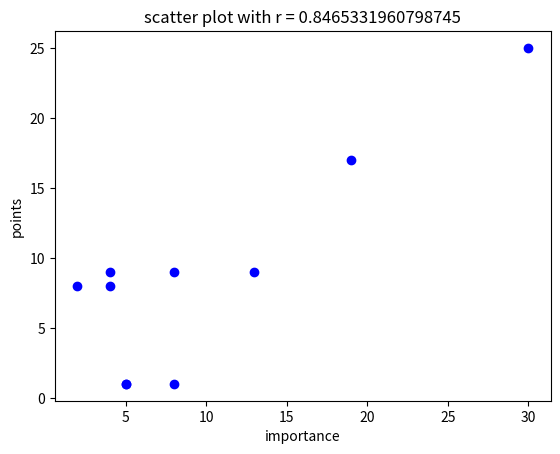
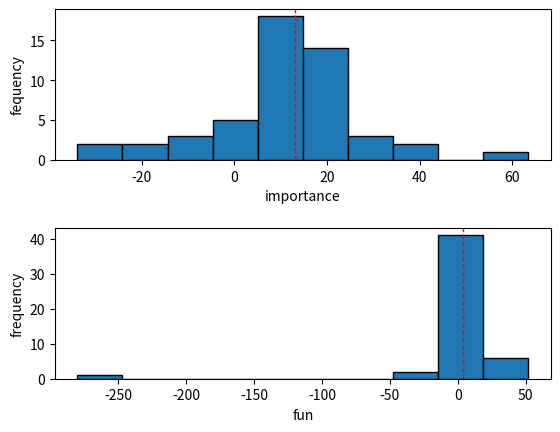

Write the Python code that produced these figures, in order.
# -*- coding: utf-8 -*-
"""
Created on Wed Aug 14 14:59:26 2019

[redacted]

[redacted]
    did some ugly stuff... forecaster data is saved within the
    forecaster class, wheras question data is saved in a global
    container. consider generating questions and forecasters prior
    to loop, will save CPU time and will make code nicer, but
    will cost some memory.
"""

import numpy as np
import matplotlib
import matplotlib.pyplot as plt     # for plotting
from scipy.optimize import minimize
from scipy.stats import truncnorm
import math

# Parameters
def sample_epistemics():
    return np.random.lognormal()

def sample_values():
    return np.random.lognormal()

def sample_humour():
    return np.random.lognormal()

def sample_UB_accuracy():
    return 1

def sample_importance():
    return 10*np.random.lognormal()

def sample_fun():
    return 10*np.random.lognormal()

optimisation_mode = True
if optimisation_mode:
    print("Running in optimisation mode, where forecasters explore prediction space"
          "to maximise points instead of just being truthful.")

# Functions
def scoring_function(prediction, outcome, function="log"):
    if function == "log":
        return math.log(abs( 1-outcome - prediction)/0.5)
    elif function == "linear":
        return abs(prediction-outcome)

def imp_weighted_score(importance, score):
    return importance*score

def sigmoid(x, derivative=False):
    sigm = 1. / (1. + np.exp(-x))
    if derivative:
        return sigm * (1. - sigm)
    return sigm

def corr (x,y) :     # calculate correlation coeficient, takes np.arrays
    
    # error handling
    if len(x) != len (y) :
        print("incompatible vector sizes in correlation function, exiting function")
        return 0;

    # calculate parts
    n = len(x)
    xysum = np.sum(x*y)
    xsum = np.sum(x)
    ysum = np.sum(y)
    xsum2 = np.sum(x**2)
    ysum2 = np.sum(y**2)

    # calculate correlation
    corr = (n*xysum - xsum*ysum)/np.sqrt((n*xsum2-xsum**2)*(n*ysum2-ysum**2))

    return corr

# Forecaster class
class forecaster:
    def __init__(self, epistemics, values, humour, ID):
        self.epistemics = epistemics
        self.values = values
        self.humour = humour
        self.points = 0
        self.history = []
        self.archive = []       # for saving data
        self.id = ID

    def __str__(self):
        return "Forecaster {}, with epistemics: {}, values: {}, humour: {}, points: {}".format(
                np.round(self.id,1), np.round(self.epistemics,1), np.round(self.values,1),
                np.round(self.humour,1), np.round(self.points,1))

    def vote_power(self):
        if self.points > 0:
            return math.log(self.points, 5)
        else:
            return 0.1

    def sample_opinion(self, question):
        # What vote will a forecaster assign to a question?
        importance_opinion = np.random.normal(question.importance, 10/self.values)
        fun_opinion = np.random.normal(question.fun, 10/self.humour)
        w = self.values / (self.values + self.humour)
        opinion = w*importance_opinion + (1-w)*fun_opinion
        
        self.archive.append([importance_opinion,fun_opinion])

        story = np.random.binomial(1,0.003)

        if opinion >= question.points:
            vote = self.vote_power()
        else:
            vote = -self.vote_power()

        # Occasionally describe what users are doing
        story = np.random.binomial(1,0.003)
        if story:
            print(self, ", faced with\n", question, "\nhad importance opinion: ",
                  importance_opinion, ", fun opinion: ", fun_opinion, "\nand decided to vote: ", vote, "\n\n")

        return opinion, vote

    def predict(self, question, just_considering_it=False):
#        valid_prediction = False
#        
#        while valid_prediction == False:
#            prediction = np.random.normal(question.outcome, 0.05*(1/self.epistemics))
#            if 0 < prediction < 1:
#                valid_prediction = True
        
        # TODO add proper Bayesian belief forming process
        # TODO fix mean and std of this one
        true_belief = truncnorm.rvs(0.001,0.999)
        
     #   strategic_prediction = minimize(-scoring_function, true_belief, method='nelder-mead', options={'xtol': 1e-8, 'disp': True}, bounds=(0.001,0.999))

        if not just_considering_it: #instead actually predicting and registering the score with the forecaster
            question.predictions[self.id] = true_belief

        return true_belief

    def choose_Qs(self, available_Qs):

        # Create dict of question_index:points
        point_dict = { i:self.EV_of_predicting(available_Qs[i]) for i in range(len(available_Qs)) }
        # Pick the curret top half of questions to forecast
        point_ordering = sorted(point_dict.items(), key = lambda kv:(kv[1], kv[0]), reverse=True)

        chosen_Qs = [available_Qs[Q_id] for Q_id, points in point_ordering[0:( math.floor( len(available_Qs)/2 ) )] ]

        return chosen_Qs

    def EV_of_predicting(self, question):
        # The expected value of predicting on this question for this forecaster.
        # Should take into account: edge over crowd + question points
        # TODO
        
        
        # Figure out what would have been predicted
        true_belief = self.predict(question, just_considering_it=True)
        # Figure out score in each possible world
        
        def EV(strategic_prediction, just_considering=True):
            p = true_belief
            
            q = strategic_prediction[0]
            EV = (  p   * imp_weighted_score(question.importance, question.score(q, False)) +
                  (1-p) * imp_weighted_score(question.importance, question.score(q, True))    )
            return EV
        
        def neg_EV(strategic_prediction):
            # minimising the negative because that's how scipy works ¯\_(ツ)_/¯
            return -EV(strategic_prediction)
        
        # https://docs.scipy.org/doc/scipy/reference/generated/scipy.optimize.minimize.html#scipy.optimize.minimize
        if optimisation_mode:
            prediction = minimize(neg_EV, np.array([true_belief]), method='TNC', options={'xtol': 1e-8, 'disp': True}, bounds=((0.001,0.999),))
        else:
            prediction = {"x": true_belief}
            
        return EV(prediction["x"], False) #question.points


forecasters = [forecaster(sample_epistemics(), sample_values(), sample_humour(), i) for i in range(50)]

# Question class
class Q:
    def __init__(self, UB_accuracy, importance, fun):
        self.UB_accuracy = UB_accuracy
        self.importance = importance
        self.fun = fun
        self.points = 1
        self.outcome = np.random.binomial(1,0.5)
        self.predictions = {}

    def __str__(self):
        return "Question, with importance: {}, fun: {}, points: {}, and {} predictions".format(
                np.round(self.importance,1), np.round(self.fun,1), np.round(self.points,1), len(self.predictions))

    def score(self, prediction, flip_outcome=False):
        outcome = abs(self.outcome - int(flip_outcome))
        return scoring_function(prediction, outcome, function="linear")

rounds = 10
Qs_per_round = 10
Qs = []
run_simulation = True

# Iterate over rounds

qarchive = []

if run_simulation:
    for r in range(rounds):

        # Generate new questions
        new_Qs = [Q(sample_UB_accuracy(), sample_importance(), sample_fun()) for i in range(Qs_per_round)]
        Qs.append( new_Qs ) # I think this saves a pointer rather than copy, but not sure. Otherwise should replace new_Qs with Qs[r] below
        
            
        for f in forecasters:

            # Vote on Qs
            for q in new_Qs:
                q.points += f.sample_opinion(q)[1] #index 1 as the second output is the vote
            
            # Choose Qs to predct
            chosen_Qs = f.choose_Qs( new_Qs )
            for q in chosen_Qs:
                f.predict( q )


        print("Round ", r, " question ranking:\n\n")

        # Create dict of question_index:points
        point_dict = { i:new_Qs[i].points for i in range(len(new_Qs)) }
        
        # saving data for later
        book = []
        
        for Q_id in range (len(new_Qs)) :
            vals = [Q_id, np.round(new_Qs[Q_id].points) ,np.round(new_Qs[Q_id].importance), np.round(new_Qs[Q_id].fun)]
            
            book.append(vals)

        qarchive.append(book)
        

        # Pick the curret top half of questions to forecast
        point_ordering = sorted(point_dict.items(), key = lambda kv:(kv[1], kv[0]), reverse=True)

        for Q_id, points in point_ordering:
            print( ("Question_id", Q_id, "Points", np.round(new_Qs[Q_id].points),
                    "Importance", np.round(new_Qs[Q_id].importance), "fun", np.round(new_Qs[Q_id].fun),
                    "Number of predictions", len(new_Qs[Q_id].predictions)) )
        print("\n\n")

        # TODO DISPLAY GRAPHS
        #   1) Occasionally, histogram over forecaster sampled opinions about a question's
        #       fun and importance, along with a vertical line showing true values
        #   2) Occasionally the following correlations: question points x importance,
        #       question points x fun, importance x number of  predictions, fun x number of predictions
        #   3) For each of those correlations, after the final round is finished,
        #       display a line graph showing how the round correlation coefficient evolves over time over rounds

        # Some intermediate graphs

        #Award points
        for q in new_Qs:
            for f_id in q.predictions:
                prediction = q.predictions[f_id]
                score = q.score(prediction)
                imp_score = imp_weighted_score(q.points,score)
                f = forecasters[f_id]
                f.points += imp_score
                f.history.append( [q, {"forecast": prediction, "score": score, "imp_weighted_score": imp_score} ] )

leaderboard = {f.points:[f, f.values, f.epistemics, f.humour] for f in forecasters}
order = sorted(leaderboard)

for i in order :
    print (("forecaster_id", leaderboard[i][0].id, "points", np.round(i,1),
            "values", np.round(leaderboard[i][1],1), "epistemics", np.round(leaderboard[i][2],1),
            "humour", np.round(leaderboard[i][3],1)),    end ="\n\n")

#DISPLAY GRAPHS

# Scatter plots and correlations 

qarchive = np.array(qarchive)   # transform into numpy array for easier maniplulation

blockid = 9

qblock = qarchive[blockid]

pts = qblock[:,1]
imps = qblock[:,2]
funs = qblock[:,3]

corr_imppts = corr(imps,pts)

fig2, ax = plt.subplots()
ax.plot(imps,pts,'bo')
ax.set(xlabel='importance')
ax.set(ylabel='points')
ax.set(title='scatter plot with r = {}'.format(corr_imppts))

fig2.savefig("scatterplot.png",dpi=600)

# histograms

# slice data
blockid = 9     # 0 indexed question set selector 
qid = 9         # 0 indexed question selector 

trueimp = imps[qid]     # warning, must be before imps are cleared
truefun = funs[qid]

# get containers
imps = []
funs = []

# fill containers with data
for f in forecasters :
    imps.append(f.archive[blockid*Qs_per_round+qid][0])
    funs.append(f.archive[blockid*Qs_per_round+qid][1])

nbins = 10      # arbitrary, sort of...

# make histograms

fig1, (ax1, ax2) = plt.subplots(nrows = 2)

n,f1,patches = ax1.hist(imps,nbins,edgecolor='black')
n,f2,patches = ax2.hist(funs,nbins,edgecolor='black')

ax1.axvline(x=trueimp,color='r',linestyle='dashed',linewidth=1)
ax2.axvline(x=truefun,color='r',linestyle='dashed',linewidth=1)

ax1.set(xlabel="importance")
ax1.set(ylabel="fequency")

ax2.set(xlabel="fun")
ax2.set(ylabel="frequency")

fig1.subplots_adjust(hspace=0.45)

fig1.savefig("histogram.png",dpi=600)

# plt.show() # uncomment for showing plot at end of run


